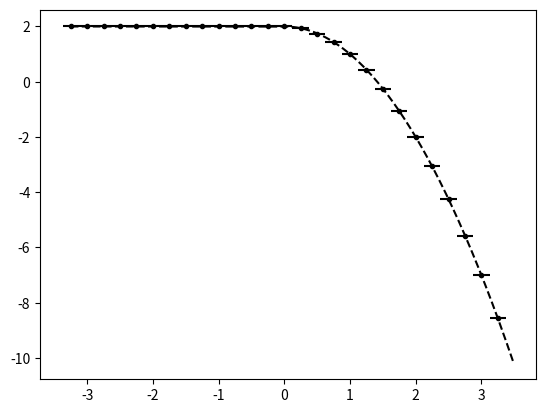

The matplotlib source for this figure: (Note: this script raises an exception after producing the figure.)
from numpy import *
from numpy.linalg import solve,norm
from matplotlib.pyplot import plot,loglog,title,xlabel,ylabel,legend,xlim,ylim



def minmodL(q):
    qmin = min(q)
    qmax = max(q)
    if qmin>0:
        return qmin
    if qmax<0 :
        return qmax
    else:
        return 0

def SAL(q):
    qmin = min(q)
    qmax = max(q)
    if qmin>0:
        return 1
    if qmax<0 :
        return 1
    else:
        return 0

def SP_IC(x,dx):
    
    n = len(x)
    q = zeros(n)
    
    for i in range(n):
        if (x[i] < dx/2 and x[i] > - dx/2):
            q[i] = 1
    
    return q    


def DB_IC(x,dx,ldx):
    
    n = len(x)
    q = ones(n)
    
    for i in range(n):
        if (x[i] < 0.1*ldx):
            q[i] = 2
            
    
    return q  

def EXPPeak_IC(x):
    
    n = len(x)
    q = exp(-abs(x))
    
    return q  

def EXPPeakS_IC(x):
    
    n = len(x)
    # q = exp(-(x**2))
    q = 4 -(x**4)
    return q  

def Lin_IC(x):
    
    n = len(x)
    q = zeros(n)
    for i in range(n):
        if x[i] <= 0:
            q[i] = 20
        else:
            q[i] = 20 - (x[i])
    
    return q


def PB_IC(x,dx):
    
    n = len(x)
    xeh = x[int(n/2)] + 0.5*dx
    q = zeros(n)
    for i in range(n):
        if x[i] <= 0:
            q[i] = 2
        else:
            xmjh = x[i] - dx/2
            xpjh = x[i] + dx/2
            qamjh = 2*xmjh - ((xmjh )**3)/3.0
            qapjh = 2*xpjh - ((xpjh )**3)/3.0
            q[i] = (qapjh - qamjh)/ dx
    
    return q
    
   




def PlotAverages(x,q,dx):
    n = len(x)
    for i in range(n):
        xmh = x[i] - 0.5*dx
        xph = x[i] + 0.5*dx
        plot([xmh,xph], [q[i] , q[i]] , '--k')


def PolyIntegralError(LE,RE,AV,dx,Coeffs):
    LEInt = 0
    REInt=0
    n = len(Coeffs)
    
    for i in range(n):
        LEInt = LEInt + Coeffs[i]/(i+1)*LE**(i+1)
        REInt = REInt + Coeffs[i]/(i+1)*RE**(i+1)
    CA = (REInt - LEInt)/dx
    return abs(CA - AV)

def PlotBuildUpToQuad(x,q,dx,nG,np):
    n = len(x)
    errtol = 10.0**(-14)
    for i in range(nG,n-nG):
        xmh = x[i] - 0.5*dx
        xph = x[i] + 0.5*dx
        
        ndx = (xph - xmh)/np
        xplot = arange(xmh,xph + 0.5*ndx ,ndx)
        
        qaj = q[i]
        qajp1 = q[i+1]
        qajp2 = q[i+2]
        qajp3 = q[i+3]
        qajm1 = q[i-1]
        qajm2 = q[i-2]
        qajm3 = q[i-3]
        
        #Start with constant
        P0ja0 = qaj

        #Linear
        P1jtojp1a11,P1jtojp1a10,P1jtojp1SI  =  P1jtojp1(qaj,qajp1,dx)
        P1jm1toja11,P1jm1toja10,P1jm1tojSI  =  P1jm1toj(qaj,qajm1,dx)

            
            
        # Quadratic Terms
        P2jm2toja22,P2jm2toja21,P2jm2toja20,P2jm2tojSI = P2jm2toj(qajm2,qajm1,qaj,dx)   
        P2jm1tojp1a22,P2jm1tojp1a21,P2jm1tojp1a20,P2jm1tojp1SI  = P2jm1tojp1(qajp1,qaj,qajm1,dx)
        P2jtojp2a22,P2jtojp2a21,P2jtojp2a20,P2jtojp2SI =   P2jtojp2(qaj,qajp1,qajp2,dx) 
        
        Avga22 = 0.5*(P2jm2toja22 -P2jtojp2a22 )
        Avga21 = 0.5*(P2jm2toja21  + P2jtojp2a21)
        Avga20 = qaj

        if (P2jm2tojSI < min(P2jm1tojp1SI,P2jtojp2SI)):
            Ra2 = P2jm2toja22
            Ra1 = P2jm2toja21
            Ra0 = P2jm2toja20
        elif ( P2jm1tojp1SI < min(P2jm2tojSI,P2jtojp2SI)):
            Ra2 = P2jm1tojp1a22
            Ra1 = P2jm1tojp1a21
            Ra0 = P2jm1tojp1a20
        elif ( P2jtojp2SI < min(P2jm2tojSI,P2jm1tojp1SI)):
            Ra2 = P2jtojp2a22
            Ra1 = P2jtojp2a21
            Ra0 = P2jtojp2a20  
        else:
            Ra2 = 0.5*(P2jm2toja22 -P2jtojp2a22 )
            Ra1 = 0.5*(P2jm2toja21  + P2jtojp2a21)
            Ra0 = qaj    
        print(i,xmh,xph,'SI',P1jtojp1SI, P1jm1tojSI)    
        print(i,xmh,xph,'P2 j-2,j:',P2jm2toja22,P2jm2toja21,P2jm2toja20,P2jm2tojSI )
        print(i,xmh,xph,'P2 j-1,j+1:',P2jm1tojp1a22,P2jm1tojp1a21,P2jm1tojp1a20,P2jm1tojp1SI )
        print(i,xmh,xph,'P2 j,j+2:',P2jtojp2a22,P2jtojp2a21,P2jtojp2a20,P2jtojp2SI )


        P2jtojp2P = P2jtojp2a22*(xplot - x[i])**2 + P2jtojp2a21*(xplot - x[i])   +P2jtojp2a20
        P2jm1tojp1P = P2jm1tojp1a22*(xplot - x[i])**2 + P2jm1tojp1a21*(xplot - x[i])   +P2jm1tojp1a20
        P2jm2tojP = P2jm2toja22*(xplot - x[i])**2 + P2jm2toja21*(xplot - x[i])   +P2jm2toja20
        
        P2jtojp2jm1LE = P2jtojp2a22/3*(-3*dx/2)**3 + P2jtojp2a21/2*(-3*dx/2)**2  +P2jtojp2a20*(-3*dx/2)
        P2jtojp2jm1RE = P2jtojp2a22/3*(-dx/2)**3 + P2jtojp2a21/2*(-dx/2)**2  +P2jtojp2a20*(-dx/2)
        EP2jtojp2jm1 = abs((P2jtojp2jm1RE - P2jtojp2jm1LE)/ dx - qajm1)
        
        P2jtojp2jm2LE = P2jtojp2a22/3*(-5*dx/2)**3 + P2jtojp2a21/2*(-5*dx/2)**2  +P2jtojp2a20*(-5*dx/2)
        P2jtojp2jm2RE = P2jtojp2a22/3*(-3*dx/2)**3 + P2jtojp2a21/2*(-3*dx/2)**2  +P2jtojp2a20*(-3*dx/2)
        EP2jtojp2jm2 = abs((P2jtojp2jm2RE - P2jtojp2jm2LE)/ dx - qajm2)
        
        print(i,xmh,xph,'P2 j-1,j-2 Errors:',EP2jtojp2jm1,EP2jtojp2jm2 )

        
        P2jm2tojjp1LE = P2jm2toja22/3*(dx/2)**3 + P2jm2toja21/2*(dx/2)**2  + P2jm2toja20*(dx/2)
        P2jm2tojjp1RE = P2jm2toja22/3*(3*dx/2)**3 + P2jm2toja21/2*(3*dx/2)**2  + P2jm2toja20*(3*dx/2)
        EP2jm2tojjp1 = abs((P2jm2tojjp1RE - P2jm2tojjp1LE)/ dx - qajp1)
        
        P2jm2tojjp2LE = P2jm2toja22/3*(3*dx/2)**3 + P2jm2toja21/2*(3*dx/2)**2  + P2jm2toja20*(3*dx/2)
        P2jm2tojjp2RE = P2jm2toja22/3*(5*dx/2)**3 + P2jm2toja21/2*(5*dx/2)**2  + P2jm2toja20*(5*dx/2)
        EP2jm2tojjp2 = abs((P2jm2tojjp2RE - P2jm2tojjp2LE)/ dx - qajp2)
        
        print(i,xmh,xph,'P2 j+1,j+2 Errors:',EP2jm2tojjp1,EP2jm2tojjp2 )  
        
        
        P2jm1tojp1jm2LE = P2jm1tojp1a22/3*(-5*dx/2)**3 + P2jm1tojp1a21/2*(-5*dx/2)**2  +P2jm1tojp1a20*(-5*dx/2)
        P2jm1tojp1jm2RE = P2jm1tojp1a22/3*(-3*dx/2)**3 + P2jm1tojp1a21/2*(-3*dx/2)**2  +P2jm1tojp1a20*(-3*dx/2)
        EP2jm1tojp1jm2 = abs((P2jm1tojp1jm2RE - P2jm1tojp1jm2LE)/ dx - qajm2)

        P2jm1tojp1jp2LE = P2jm1tojp1a22/3*(3*dx/2)**3 + P2jm1tojp1a21/2*(3*dx/2)**2  +P2jm1tojp1a20*(3*dx/2)
        P2jm1tojp1jp2RE = P2jm1tojp1a22/3*(5*dx/2)**3 + P2jm1tojp1a21/2*(5*dx/2)**2  +P2jm1tojp1a20*(5*dx/2)
        EP2jm1tojp1jp2 = abs((P2jm1tojp1jp2RE - P2jm1tojp1jp2LE)/ dx - qajp2)     
        
        print(i,xmh,xph,'P2 j-2,j+2 Errors:',EP2jm1tojp1jm2,EP2jm1tojp1jp2 )  
        
        AvgP = Avga22*(xplot - x[i])**2 + Avga21*(xplot - x[i])   +Avga20   
        
        RP = Ra2*(xplot - x[i])**2 + Ra1*(xplot - x[i])   +Ra0  

        if i == nG:
            # plot(xplot, P0jplot, '-b',label='Recon P0')   
            
            plot(xplot, P2jtojp2P, '-g',label='Recon P2 j,j+2')
            plot(xplot, P2jm1tojp1P , '-r',label='Recon P2 j-1,j+1')
            plot(xplot, P2jm2tojP , '-b',label='Recon P2 j-2,j')
            
            # plot(xplot, AvgP , '-y',label=' Sym Avg')
            
            # plot(xplot, RP , '-m',label='Recon')
        else:
            plot(xplot, P2jtojp2P, '-g')
            plot(xplot, P2jm1tojp1P , '-r')
            plot(xplot, P2jm2tojP , '-b')
            # plot(xplot, AvgP , '-y')

            # plot(xplot, RP , '-m')



#constant
def P0j(q,j):
    return q[j]


def P1jtojp1(qaj,qajp1,dx):
    return (qajp1 - qaj)/ dx ,qaj,(qaj**2 - 2*qaj*qajp1 + qajp1**2)

def P1jm1toj(qaj,qajm1,dx):
    return (qaj - qajm1)/ dx ,qaj,(qaj**2 - 2*qaj*qajm1 + qajm1**2)


def P2jtojp2(qaj,qajp1,qajp2,dx):
    a = (qajp2 - 2*qajp1 + qaj)/ (2*dx**2)
    b = (-qajp2 + 4*qajp1 - 3*qaj)/ (2*dx)
    c =  -qajp2/24 + qajp1/12 + 23*qaj/24
    return a,b,c,(10*qaj**2/3 - 31*qaj*qajp1/3 + 11*qaj*qajp2/3 + 25*qajp1**2/3 - 19*qajp1*qajp2/3 + 4*qajp2**2/3)

def P2jm1tojp1(qajp1,qaj,qajm1,dx):
    a =-qaj/dx**2 + qajm1/(2*dx**2) + qajp1/(2*dx**2)
    b=-qajm1/(2*dx) + qajp1/(2*dx)
    c=13*qaj/12 - qajm1/24 - qajp1/24
    return a,b,c,(13*qaj**2/3 - 13*qaj*qajm1/3 - 13*qaj*qajp1/3 + 4*qajm1**2/3 + 5*qajm1*qajp1/3 + 4*qajp1**2/3)


def P2jm2toj(qajm2,qajm1,qaj,dx):
    a = (qaj - 2*qajm1 + qajm2)/ (2*dx**2)
    b = (qajm2 - 4*qajm1 + 3*qaj)/ (2*dx)
    c =  -qajm2/24 + qajm1/12 + 23*qaj/24
    return a,b,c,(10*qaj**2/3 - 31*qaj*qajm1/3 + 11*qaj*qajm2/3 + 25*qajm1**2/3 - 19*qajm1*qajm2/3 + 4*qajm2**2/3)

def P4jm2tojp2(qajm2,qajm1,qaj,qajp1,qajp2,dx):
    a =  qaj/(4*dx**4) - qajm1/(6*dx**4) + qajm2/(24*dx**4) - qajp1/(6*dx**4) + qajp2/(24*dx**4)
    b = qajm1/(6*dx**3) - qajm2/(12*dx**3) - qajp1/(6*dx**3) + qajp2/(12*dx**3)
    c =-11*qaj/(8*dx**2) + 3*qajm1/(4*dx**2) - qajm2/(16*dx**2) + 3*qajp1/(4*dx**2) - qajp2/(16*dx**2)
    d = -17*qajm1/(24*dx) + 5*qajm2/(48*dx) + 17*qajp1/(24*dx) - 5*qajp2/(48*dx)
    e = 1067*qaj/960 - 29*qajm1/480 + 3*qajm2/640 - 29*qajp1/480 + 3*qajp2/640

    
    SI = 77051*qaj**2/1680 - 24923*qaj*qajm1/420 + 7547*qaj*qajm2/560 - 24923*qaj*qajp1/420 + 7547*qaj*qajp2/560 + 104963*qajm1**2/5040 - 51001*qajm1*qajm2/5040 + 89549*qajm1*qajp1/2520 - 38947*qajm1*qajp2/5040 + 1727*qajm2**2/1260 - 38947*qajm2*qajp1/5040 + 8209*qajm2*qajp2/5040 + 104963*qajp1**2/5040 - 51001*qajp1*qajp2/5040 + 1727*qajp2**2/1260
    
    return a,b,c,d,e,SI

def P3jtojp3(qaj,qajp1,qajp2,qajp3,dx):
    a=(3*qajp1 - 3*qajp2 + qajp3 - qaj)/(6*dx**3)
    b=(-5*qajp1 + 4*qajp2 - qajp3 + 2*qaj)/(2*dx**2)
    c=(69*qajp1 - 33*qajp2 + 7*qajp3 - 43*qaj)/(24*dx)
    d=5*qajp1/24 - qajp2/6 + qajp3/24 + 11*qaj/12
    
    SmoothnessIndicator = 11003*qajp1**2/240 - 8623*qajp1*qajp2/120 \
    + 2321*qajp1*qajp3/120 - 1567*qajp1*qaj/40 + 7043*qajp2**2/240 \
    - 647*qajp2*qajp3/40 + 3521*qajp2*qaj/120 + 547*qajp3**2/240 \
    - 309*qajp3*qaj/40 + 2107*qaj**2/240        

    return a,b,c,d,SmoothnessIndicator


def P3jm1tojp2(qaj,qajm1,qajp1,qajp2,dx):
    a=(-3*qajp1 + qajp2 - qajm1 + 3*qaj)/(6*dx**3)
    b=(qajp1 + qajm1 - 2*qaj)/(2*dx**2)
    c=(27*qajp1 - 5*qajp2 - 7*qajm1 - 15*qaj)/(24*dx)
    d=-qajp1/24 - qajm1/24 + 13*qaj/12
    
    SmoothnessIndicator = 2843*qajp1**2/240 - 821*qajp1*qajp2/120 \
    + 961*qajp1*qajm1/120 - 2983*qajp1*qaj/120 + 89*qajp2**2/80 \
    - 247*qajp2*qajm1/120 + 267*qajp2*qaj/40 + 547*qajm1**2/240 \
    - 1261*qajm1*qaj/120 + 3443*qaj**2/240

    return a,b,c,d,SmoothnessIndicator

def P3jm2tojp1(qaj,qajm1,qajm2,qajp1,dx):
    a=(qajp1 + 3*qajm1 - qajm2 - 3*qaj)/(6*dx**3)
    b=(qajp1 + qajm1 - 2*qaj)/(2*dx**2)
    c=(7*qajp1- 27*qajm1 + 5*qajm2 + 15*qaj)/(24*dx)
    d=-qajp1/24 - qajm1/24 + 13*qaj/12
    
    SmoothnessIndicator = 547*qajp1**2/240 + 961*qajp1*qajm1/120 \
    - 247*qajp1*qajm2/120 - 1261*qajp1*qaj/120 + 2843*qajm1**2/240 \
    - 821*qajm1*qajm2/120 - 2983*qajm1*qaj/120 + 89*qajm2**2/80 \
    + 267*qajm2*qaj/40 + 3443*qaj**2/240

    return a,b,c,d,SmoothnessIndicator


def P3jm3toj(qaj,qajm1,qajm2,qajm3,dx):
    a=(-3*qajm1 + 3*qajm2 - qajm3 + qaj)/(6*dx**3)
    b=(-5*qajm1 + 4*qajm2 - qajm3 + 2*qaj)/(2*dx**2)
    c=(-69*qajm1 + 33*qajm2 - 7*qajm3 + 43*qaj)/(24*dx)
    d=5*qajm1/24 - qajm2/6 + qajm3/24 + 11*qaj/12
    
    SmoothnessIndicator = 11003*qajm1**2/240 - 8623*qajm1*qajm2/120 \
    + 2321*qajm1*qajm3/120 - 1567*qajm1*qaj/40 + 7043*qajm2**2/240 \
    - 647*qajm2*qajm3/40 + 3521*qajm2*qaj/120 + 547*qajm3**2/240 \
    - 309*qajm3*qaj/40 + 2107*qaj**2/240

    return a,b,c,d,SmoothnessIndicator


def P6jm3tojp3(qajm3,qajm2,qajm1,qaj,qajp1,qajp2,qajp3,dx):
    a = -qaj/(36*dx**6) + qajm1/(48*dx**6) - qajm2/(120*dx**6) + qajm3/(720*dx**6) + qajp1/(48*dx**6) - qajp2/(120*dx**6) + qajp3/(720*dx**6)
    b = -qajm1/(48*dx**5) + qajm2/(60*dx**5) - qajm3/(240*dx**5) + qajp1/(48*dx**5) - qajp2/(60*dx**5) + qajp3/(240*dx**5)
    c = 61*qaj/(144*dx**4) - 19*qajm1/(64*dx**4) + 3*qajm2/(32*dx**4) - 5*qajm3/(576*dx**4) - 19*qajp1/(64*dx**4) + 3*qajp2/(32*dx**4) - 5*qajp3/(576*dx**4)
    d =83*qajm1/(288*dx**3) - 13*qajm2/(72*dx**3) + 7*qajm3/(288*dx**3) - 83*qajp1/(288*dx**3) + 13*qajp2/(72*dx**3) - 7*qajp3/(288*dx**3)
    e =-301*qaj/(192*dx**2) + 229*qajm1/(256*dx**2) - 77*qajm2/(640*dx**2) + 37*qajm3/(3840*dx**2) + 229*qajp1/(256*dx**2) - 77*qajp2/(640*dx**2) + 37*qajp3/(3840*dx**2)
    f = -1891*qajm1/(2304*dx) + 559*qajm2/(2880*dx) - 259*qajm3/(11520*dx) + 1891*qajp1/(2304*dx) - 559*qajp2/(2880*dx) + 259*qajp3/(11520*dx)
    g = 30251*qaj/26880 - 7621*qajm1/107520 + 159*qajm2/17920 - 5*qajm3/7168 - 7621*qajp1/107520 + 159*qajp2/17920 - 5*qajp3/7168

    
    SI = 1607739169*qaj**2/2993760 - 790531177*qaj*qajm1/997920 + 1506944981*qaj*qajm2/4989600 - 701563133*qaj*qajm3/14968800 - 790531177*qaj*qajp1/997920 + 1506944981*qaj*qajp2/4989600 - 701563133*qaj*qajp3/14968800 + 16790707*qajm1**2/55440 - 176498513*qajm1*qajm2/739200 + 761142961*qajm1*qajm3/19958400 + 250523543*qajm1*qajp1/443520 - 464678369*qajm1*qajp2/2217600 + 158544319*qajm1*qajp3/4989600 + 108444169*qajm2**2/2217600 - 323333323*qajm2*qajm3/19958400 - 464678369*qajm2*qajp1/2217600 + 84263749*qajm2*qajp2/1108800 - 225623953*qajm2*qajp3/19958400 + 2627203*qajm3**2/1871100 + 158544319*qajm3*qajp1/4989600 - 225623953*qajm3*qajp2/19958400 + 99022657*qajm3*qajp3/59875200 + 16790707*qajp1**2/55440 - 176498513*qajp1*qajp2/739200 + 761142961*qajp1*qajp3/19958400 + 108444169*qajp2**2/2217600 - 323333323*qajp2*qajp3/19958400 + 2627203*qajp3**2/1871100    
    return a,b,c,d,e,f,g,SI

nG = 5
sx = -2.0
ex = 2.0
dx = 0.25
hdx = dx/20.0
theta = 1.0
x = arange(sx - nG*dx,ex + (nG+1)*dx,dx)
xh = arange(sx- nG*dx,ex + (nG+1)*dx,hdx)


# q =  SP_IC(x,dx) 
# qh =  SP_IC(xh,hdx)

# q =  DB_IC(x,dx,dx) 
# qh =  DB_IC(xh,hdx,dx)

# q =  EXPPeak_IC(x)
# qh =  EXPPeak_IC(xh)

# q =  EXPPeakS_IC(x)
# qh =  EXPPeakS_IC(xh)

# q = Lin_IC(x)
# qh = Lin_IC(xh)

q = PB_IC(x,dx)
qh = PB_IC(xh,hdx)

plot(xh,qh,'--k', label='Analytic Value')
plot(x,q,'.k', label='Average Values')
PlotAverages(x,q,dx)


# PlotLimLinears(x,q,dx,nG,20)
# PlotLimQuadratics(x,q,dx,nG,20)
# PlotLimCubics(x,q,dx,nG,20)

PlotBuildUpToQuad(x,q,dx,nG,20)

legend()
s = "Reconstructions Parabolic Jump"
title(s)
ylabel('q(x)')
xlabel('x')
# xlim((sx,ex))
# ylim((min(q[nG :-nG])*0.99,max(q[nG :-nG])*1.01))

#Look at different Linears


